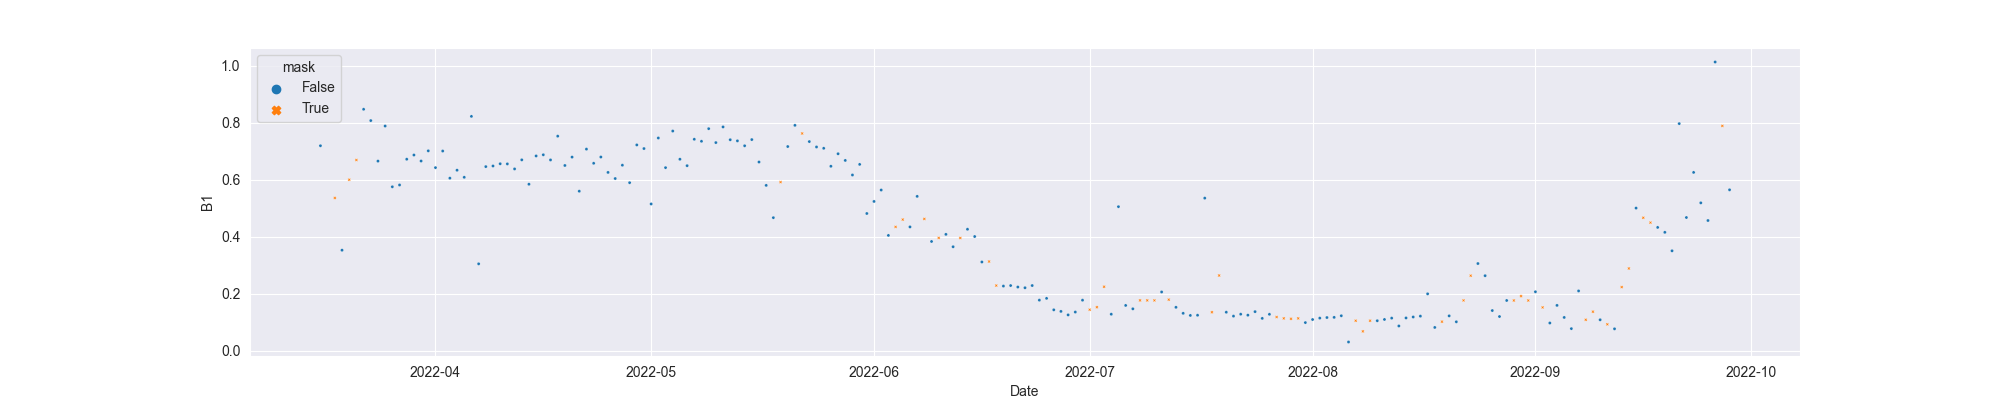

Data behind this chart, as committed beside it:
system:time_start, B1, B1_interpolate
2022-03-16, 0.7188, 0.7188
2022-03-17, , 
2022-03-18, , 0.5357
2022-03-19, 0.3525, 0.3525
2022-03-20, , 0.5996
2022-03-21, , 0.6687
2022-03-22, 0.8467, 0.8467
2022-03-23, 0.807, 0.807
2022-03-24, 0.6649, 0.6649
2022-03-25, 0.7879, 0.7879
2022-03-26, 0.5749, 0.5749
2022-03-27, 0.5812, 0.5812
2022-03-28, 0.6716, 0.6716
2022-03-29, 0.6862, 0.6862
2022-03-30, 0.6652, 0.6652
2022-03-31, 0.7009, 0.7009
2022-04-01, 0.6421, 0.6421
2022-04-02, 0.7002, 0.7002
2022-04-03, 0.6051, 0.6051
2022-04-04, 0.633, 0.633
2022-04-05, 0.6081, 0.6081
2022-04-06, 0.8217, 0.8217
2022-04-07, 0.3047, 0.3047
2022-04-08, 0.6457, 0.6457
2022-04-09, 0.6478, 0.6478
2022-04-10, 0.6556, 0.6556
2022-04-11, 0.6551, 0.6551
2022-04-12, 0.6375, 0.6375
2022-04-13, 0.6693, 0.6693
2022-04-14, 0.5838, 0.5838
2022-04-15, 0.683, 0.683
2022-04-16, 0.6871, 0.6871
2022-04-17, 0.669, 0.669
2022-04-18, 0.7524, 0.7524
2022-04-19, 0.6496, 0.6496
2022-04-20, 0.6789, 0.6789
2022-04-21, 0.5594, 0.5594
2022-04-22, 0.707, 0.707
2022-04-23, 0.6573, 0.6573
2022-04-24, 0.6792, 0.6792
2022-04-25, 0.6252, 0.6252
2022-04-26, 0.6038, 0.6038
2022-04-27, 0.6506, 0.6506
2022-04-28, 0.5893, 0.5893
2022-04-29, 0.7216, 0.7216
2022-04-30, 0.7089, 0.7089
2022-05-01, 0.5147, 0.5147
2022-05-02, 0.746, 0.746
2022-05-03, 0.642, 0.642
2022-05-04, 0.7703, 0.7703
2022-05-05, 0.6714, 0.6714
2022-05-06, 0.6489, 0.6489
2022-05-07, 0.7415, 0.7415
2022-05-08, 0.7344, 0.7344
2022-05-09, 0.7787, 0.7787
2022-05-10, 0.7299, 0.7299
2022-05-11, 0.7848, 0.7848
2022-05-12, 0.7398, 0.7398
2022-05-13, 0.7359, 0.7359
2022-05-14, 0.7186, 0.7186
... 137 more rows
